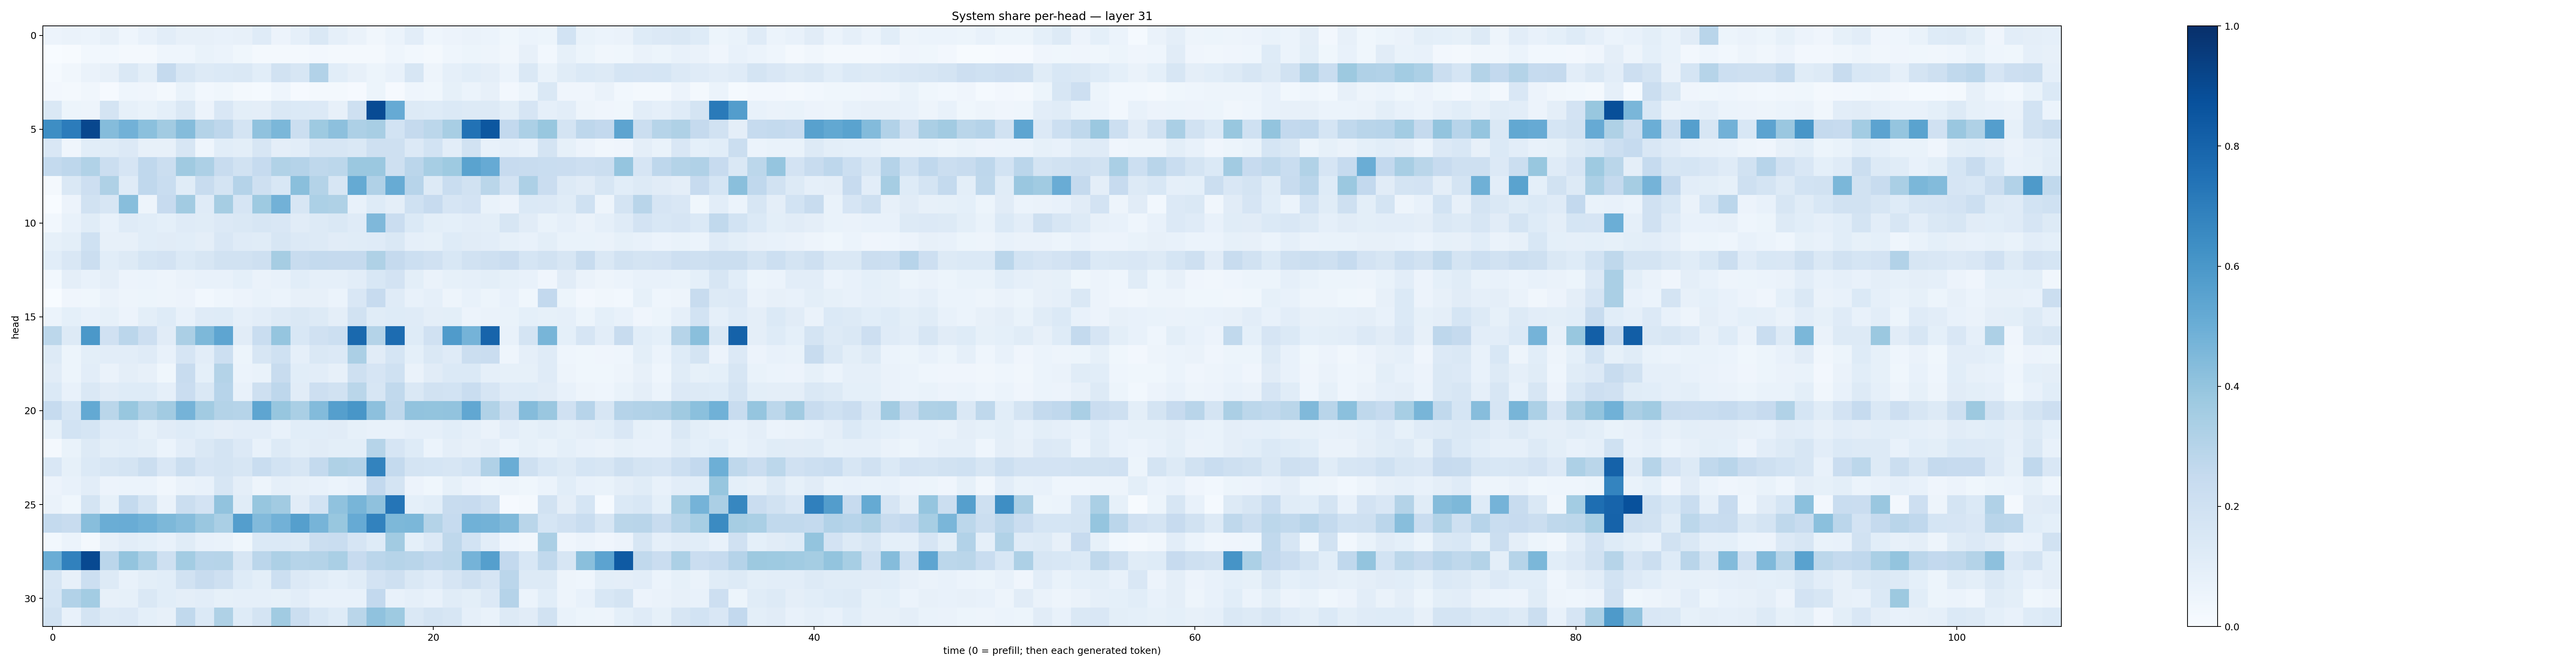

The data file committed next to this chart (first rows):
0.056868214, 0.063084915, 0.061127424, 0.079262614, 0.04531421, 0.07039353, 0.103710674, 0.081762746, 0.07973698, 0.075596765, 0.07822973, 0.118815996, 0.05534995, 0.08803538, 0.14520888, 0.087042175, 0.0650017, 0.034109816, 0.06025587, 0.10357372, 0.04649454, 0.056300398, 0.06505202, 0.06064955
0.002831, 0.005491, 0.02966, 0.02895, 0.0186, 0.01606, 0.04419, 0.04316, 0.06708, 0.05909, 0.03623, 0.02065, 0.02079, 0.01784, 0.02513, 0.01831, 0.01615, 0.02073, 0.04615, 0.02737, 0.01773, 0.04343, 0.05086, 0.04752
0.01412, 0.03155, 0.06622, 0.08199, 0.1423, 0.09774, 0.2528, 0.1615, 0.1301, 0.1388, 0.141, 0.1069, 0.1938, 0.1566, 0.3107, 0.1079, 0.07863, 0.0519, 0.07648, 0.1567, 0.04875, 0.08621, 0.106, 0.09441
0.02585, 0.02275, 0.03421, 0.01033, 0.04521, 0.04014, 0.01894, 0.06694, 0.02917, 0.03617, 0.02239, 0.01546, 0.0435, 0.008842, 0.01973, 0.02009, 0.009488, 0.05112, 0.01145, 0.0434, 0.03683, 0.08394, 0.06198, 0.08084
0.1483, 0.05444, 0.04757, 0.1742, 0.0824, 0.06976, 0.09208, 0.1409, 0.05587, 0.1517, 0.1001, 0.09641, 0.1466, 0.1377, 0.1352, 0.07938, 0.2085, 0.8928, 0.515, 0.1308, 0.1228, 0.1396, 0.1301, 0.1284
0.6382, 0.7035, 0.9095, 0.4337, 0.4812, 0.4189, 0.3622, 0.4356, 0.3057, 0.2764, 0.1792, 0.4081, 0.4579, 0.2252, 0.3723, 0.4166, 0.3271, 0.341, 0.1837, 0.2512, 0.2785, 0.3416, 0.7451, 0.8514
0.1523, 0.0416, 0.1076, 0.1133, 0.1353, 0.08156, 0.08088, 0.1638, 0.04345, 0.1078, 0.1006, 0.1635, 0.09537, 0.1053, 0.1565, 0.1586, 0.1433, 0.2048, 0.2036, 0.136, 0.1847, 0.1038, 0.1945, 0.07372
0.2557, 0.2753, 0.3154, 0.2261, 0.1647, 0.268, 0.2246, 0.3674, 0.328, 0.235, 0.191, 0.2497, 0.3161, 0.3025, 0.2699, 0.2812, 0.3789, 0.3801, 0.2075, 0.284, 0.3467, 0.3734, 0.5502, 0.5129
0.02201, 0.1409, 0.2111, 0.3235, 0.1173, 0.2682, 0.2311, 0.1158, 0.2346, 0.1764, 0.3036, 0.2072, 0.1548, 0.4233, 0.3053, 0.1574, 0.5183, 0.3173, 0.5105, 0.2942, 0.1326, 0.2309, 0.1941, 0.2886
0.002218, 0.05559, 0.1929, 0.1595, 0.4284, 0.04746, 0.2437, 0.363, 0.1194, 0.3499, 0.1646, 0.3721, 0.4824, 0.1623, 0.33, 0.3231, 0.07125, 0.125, 0.09489, 0.2021, 0.244, 0.1662, 0.1825, 0.06764
0.0275, 0.07666, 0.1171, 0.07085, 0.1197, 0.1083, 0.09123, 0.1192, 0.1168, 0.1344, 0.1425, 0.1584, 0.1517, 0.1131, 0.13, 0.1417, 0.1208, 0.4524, 0.2294, 0.1369, 0.09812, 0.09271, 0.1022, 0.09935
0.0854, 0.09848, 0.1992, 0.08115, 0.07988, 0.1075, 0.1109, 0.1075, 0.09487, 0.1511, 0.1208, 0.1157, 0.1588, 0.136, 0.1261, 0.1096, 0.1166, 0.1203, 0.1443, 0.08598, 0.08324, 0.1248, 0.1096, 0.1043
0.1078, 0.1495, 0.22, 0.1076, 0.1255, 0.168, 0.1801, 0.1403, 0.162, 0.1952, 0.1913, 0.2107, 0.3497, 0.2357, 0.2551, 0.251, 0.2528, 0.3211, 0.2537, 0.2158, 0.1973, 0.1532, 0.1932, 0.2064
0.0289, 0.09461, 0.07197, 0.09389, 0.05602, 0.06206, 0.04904, 0.06272, 0.0717, 0.0745, 0.09312, 0.06316, 0.07555, 0.1064, 0.08888, 0.08799, 0.1023, 0.1544, 0.182, 0.09827, 0.06591, 0.08301, 0.08665, 0.09926
0.0005392, 0.0402, 0.03679, 0.06546, 0.05038, 0.05441, 0.0488, 0.05674, 0.02849, 0.04634, 0.05708, 0.06803, 0.06036, 0.08179, 0.07989, 0.06211, 0.1498, 0.2439, 0.118, 0.07331, 0.08884, 0.04729, 0.07063, 0.05147
0.06106, 0.09131, 0.07675, 0.08373, 0.05749, 0.09911, 0.1245, 0.07613, 0.1176, 0.1217, 0.08876, 0.1022, 0.1325, 0.1483, 0.1259, 0.0972, 0.1928, 0.1144, 0.125, 0.1198, 0.09762, 0.1011, 0.0572, 0.0654
0.2775, 0.1308, 0.597, 0.1973, 0.2813, 0.2122, 0.1132, 0.3326, 0.454, 0.5373, 0.11, 0.2311, 0.3958, 0.1529, 0.1969, 0.2169, 0.7777, 0.3052, 0.7691, 0.1243, 0.196, 0.5792, 0.474, 0.7977
0.127, 0.05304, 0.09799, 0.1037, 0.1025, 0.1192, 0.07644, 0.1645, 0.1034, 0.2171, 0.05161, 0.1639, 0.2025, 0.08806, 0.1411, 0.1362, 0.3329, 0.1104, 0.1697, 0.09247, 0.1437, 0.1194, 0.2196, 0.2301
0.1116, 0.0522, 0.104, 0.06308, 0.09647, 0.07896, 0.03672, 0.2378, 0.09045, 0.3059, 0.05992, 0.06794, 0.2374, 0.106, 0.1028, 0.0817, 0.2084, 0.1678, 0.2028, 0.06598, 0.1109, 0.137, 0.1406, 0.08962
0.1376, 0.07679, 0.1435, 0.111, 0.1218, 0.1228, 0.08889, 0.2301, 0.142, 0.2939, 0.07663, 0.2078, 0.2767, 0.1112, 0.214, 0.189, 0.2874, 0.1625, 0.2641, 0.1442, 0.192, 0.1853, 0.2329, 0.1644
0.2491, 0.1686, 0.52, 0.2852, 0.3882, 0.3156, 0.3597, 0.4734, 0.3632, 0.3073, 0.299, 0.5365, 0.394, 0.3362, 0.4412, 0.566, 0.6032, 0.417, 0.2731, 0.404, 0.4021, 0.4049, 0.5289, 0.3163
0.08542, 0.1857, 0.1681, 0.1194, 0.119, 0.08226, 0.1122, 0.1213, 0.1089, 0.09674, 0.1042, 0.1018, 0.07175, 0.1077, 0.1072, 0.1105, 0.08381, 0.07754, 0.07126, 0.08635, 0.08807, 0.1086, 0.08977, 0.06312
0.01683, 0.06885, 0.1259, 0.09769, 0.1059, 0.1014, 0.05965, 0.1049, 0.1431, 0.1757, 0.1333, 0.07619, 0.1259, 0.1005, 0.1102, 0.09987, 0.0985, 0.2972, 0.1662, 0.124, 0.06018, 0.09757, 0.07894, 0.09676
0.1486, 0.08338, 0.1368, 0.1633, 0.1793, 0.2189, 0.1496, 0.2242, 0.1641, 0.1768, 0.1634, 0.2332, 0.1842, 0.1573, 0.2568, 0.3209, 0.3089, 0.6759, 0.2559, 0.1782, 0.1704, 0.1563, 0.1868, 0.3183
0.05505, 0.07723, 0.102, 0.05821, 0.05984, 0.05958, 0.0333, 0.06277, 0.07685, 0.1606, 0.0965, 0.05046, 0.0872, 0.07959, 0.07229, 0.06191, 0.07177, 0.2602, 0.1769, 0.05794, 0.03648, 0.08258, 0.05474, 0.03679
0.0632, 0.03825, 0.174, 0.08507, 0.2554, 0.1754, 0.06281, 0.2204, 0.1819, 0.4053, 0.1138, 0.3935, 0.3602, 0.1117, 0.1843, 0.4077, 0.4675, 0.4122, 0.7308, 0.09351, 0.1072, 0.2392, 0.2446, 0.2062
0.2544, 0.2395, 0.4291, 0.5009, 0.5041, 0.4881, 0.4536, 0.4307, 0.3855, 0.3381, 0.5699, 0.4431, 0.4831, 0.5629, 0.4693, 0.3886, 0.5153, 0.6812, 0.4545, 0.4604, 0.3059, 0.2496, 0.4854, 0.4803
0.03048, 0.06191, 0.02276, 0.079, 0.1026, 0.09171, 0.0723, 0.1135, 0.07214, 0.06981, 0.0378, 0.1395, 0.1402, 0.1318, 0.2254, 0.2344, 0.1643, 0.1239, 0.3601, 0.09262, 0.1354, 0.272, 0.1849, 0.1038
0.5006, 0.6857, 0.9003, 0.284, 0.4008, 0.3293, 0.2042, 0.3589, 0.2961, 0.3003, 0.1623, 0.2844, 0.3269, 0.2981, 0.3068, 0.3378, 0.2439, 0.2814, 0.298, 0.2924, 0.2677, 0.28, 0.4749, 0.5654
0.1567, 0.0809, 0.2177, 0.1312, 0.07289, 0.09988, 0.108, 0.1926, 0.241, 0.2067, 0.1213, 0.1015, 0.2171, 0.1333, 0.1168, 0.09102, 0.1162, 0.1798, 0.2092, 0.1438, 0.1198, 0.1678, 0.2082, 0.1653
0.1691, 0.3107, 0.3584, 0.07972, 0.08578, 0.1429, 0.106, 0.09521, 0.1018, 0.08566, 0.08652, 0.08735, 0.08512, 0.1017, 0.07269, 0.07043, 0.07761, 0.2581, 0.07299, 0.08799, 0.07492, 0.1139, 0.09934, 0.1355
0.1942, 0.07047, 0.1772, 0.1253, 0.1339, 0.09235, 0.08111, 0.263, 0.1393, 0.3239, 0.1219, 0.1724, 0.3651, 0.226, 0.1538, 0.1245, 0.288, 0.4079, 0.374, 0.146, 0.1773, 0.1588, 0.088, 0.06659
